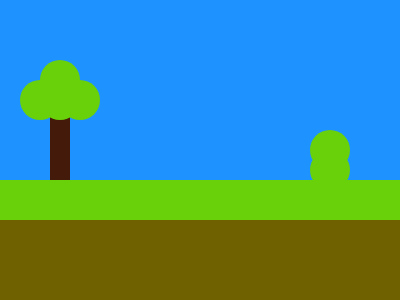

Here is a drawing made with CSS. Write the source that renders it.

<!DOCTYPE html>
<html lang="en">

<head>
    <meta name="viewport" content="width=device-width, initial-scale=1.0">
    <title>#121. Duck Hunt</title>
    <style>
        body {
            background: #1E92FF
        }

        p {
            position: fixed
        }

        .a {
            width: 20px;
            height: 100px;
            background: #441A0A;
            top: 80px;
            left: 50px;
        }

        .b {
            width: 40px;
            height: 40px;
            background: #69D10A;
            color: #69D10A;
            top: 44px;
            left: 40px;
            border-radius: 50%;
            box-shadow: -20px 20px, 0 20px, 20px 20px, 270px 70px, 270px 90px
        }

        .c {
            width: 100%;
            height: 100px;
            background: #69D10A;
            top: 164px;
            left: 0;
        }

        .d {
            width: 100%;
            height: 100px;
            background: #6F6100;
            top: 204px;
            left: 0;
        }
    </style>
</head>

<body>
    <p class='a'></p>
    <p class='b'></p>
    <p class='c'></p>
    <p class='d'></p>
</body>

</html>
